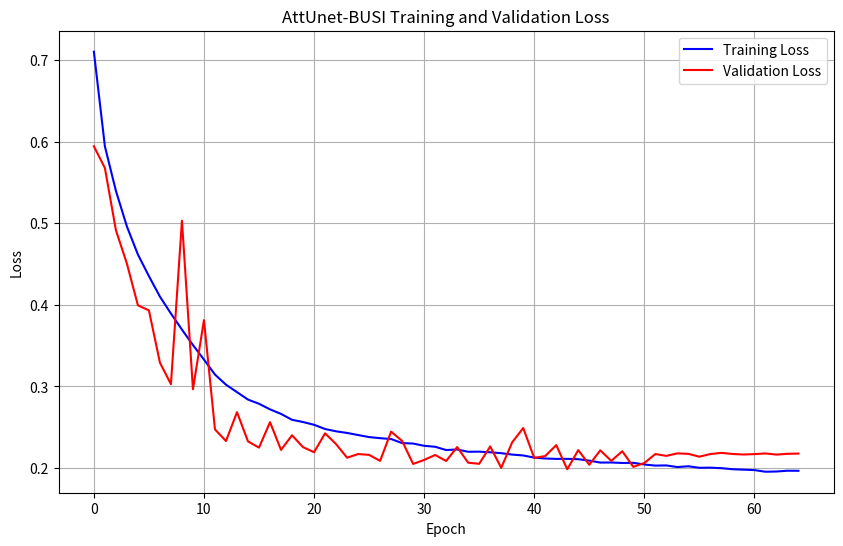

Write Python code to recreate this figure.
import os
import matplotlib.pyplot as plt
import numpy as np

# 假设这是从日志中提取的损失值
train_loss = [
    0.7104696246885485, 0.5944551940887205, 0.5399242831814673, 0.49616150894472677,
    0.4617791570002033, 0.4352956721859594, 0.41016539835160776, 0.38945072889328003,
    0.36975391545603353, 0.35084466299703043, 0.33297658351159864, 0.31461635520381315,
    0.3022033158809908, 0.2930802972086014, 0.2839489338859435, 0.27881507479375406,
    0.2719705556669543, 0.26639997286181294, 0.25916129975549634, 0.2564534544944763,
    0.25305306334649363, 0.24786926902109577, 0.2450566065888251, 0.24304446578025818,
    0.24048966746176442, 0.23797732014809886, 0.236634369819395, 0.23556811963358232,
    0.23065833603182145, 0.23002352541492832, 0.22727868633885537, 0.22610090624901555,
    0.22208933436101483, 0.22276061148412765, 0.21995088602266005, 0.22010225105670192,
    0.21933850021131576, 0.21824749054447298, 0.2165092465377623, 0.21544252095683927,
    0.21281813902239646, 0.21172511625674464, 0.21121311235812404, 0.21127154750208701,
    0.21085805277670583, 0.20907997171724996, 0.20671528722009352, 0.20681672519253147,
    0.20624205229743833, 0.20641047147012526, 0.20434059106534527, 0.20302728779854312,
    0.20321893692016602, 0.2012151998858298, 0.202178493142128, 0.20031647816781076,
    0.20049188117827138, 0.19985358753511984, 0.1985912246088828, 0.19802318128847307,
    0.197507597265705, 0.19550260084290658, 0.19576665086130943, 0.1967257011321283,
    0.19664253919355332, 0.19515800860620314, 0.19388706789862725, 0.19288008491839131,
    0.19225870938070358, 0.19351622558409168, 0.1934469452788753, 0.19178024078569106,
    0.19138082477354235, 0.19204878951272658, 0.19153144619157236, 0.1903016423025439,
    0.19121806515801337, 0.1895366080345646, 0.1893069205745574, 0.1897942909309941,
    0.1896401576457485, 0.18829934202855633, 0.18839132545455808, 0.1886319912249042,
    0.18773091368136868, 0.1879443694506922, 0.18686548356086977, 0.18878386001433095,
    0.18768893134209416, 0.18676389657681988, 0.18848443992676273, 0.1891364772473612,
    0.1880878863796111, 0.18711282312870026, 0.18760618519398473, 0.1868969677917419,
    0.18835566024626454, 0.1872343271970749
]

val_loss = [
    0.5945118921143668, 0.567869850567409, 0.4917003725256239, 0.45060537116868155,
    0.3995260383401598, 0.39328862939562115, 0.32919194868632723, 0.3028403988906315,
    0.5033129709107536, 0.296582362481526, 0.3813600369862148, 0.24736249446868896,
    0.23310913358415877, 0.2685413232871464, 0.23266383579799108, 0.22504441014357976,
    0.25628181653363363, 0.22224621900490352, 0.24016896954604558, 0.22563889835562026,
    0.21938000406537736, 0.24259767362049647, 0.22935166103499277, 0.21268201725823538,
    0.21715900940554483, 0.2161679012434823, 0.20878709426948003, 0.24462153230394637,
    0.23324669471808843, 0.2050454786845616, 0.209951394370624, 0.21600790108953202,
    0.2086744670357023, 0.22575261337416513, 0.2065759769507817, 0.20518922167164938,
    0.22650588835988725, 0.20027064212730952, 0.23157737510544912, 0.24906661893640245,
    0.21241760679653712, 0.21473307481833867, 0.22814067772456578, 0.19847897865942546,
    0.22197624615260533, 0.2040632622582572, 0.22169713250228337, 0.20880526091371263,
    0.22064372897148132, 0.2014768591948918, 0.2061369972569602, 0.21717570296355657,
    0.21492799052170344, 0.21799044736794063, 0.21742830957685197, 0.21392289016927993,
    0.21718621253967285, 0.2186147677046912, 0.21728039639336721, 0.21659844475133078,
    0.21708446741104126, 0.21791820866721018, 0.216493798153741, 0.21747592304434096,
    0.21775475995881216
]

# 确保损失列表长度一致（根据实际数据调整）
min_len = min(len(train_loss), len(val_loss))
train_loss = train_loss[:min_len]
val_loss = val_loss[:min_len]

# 创建 plots 目录（如果不存在）
os.makedirs("plots", exist_ok=True)

# 绘制学习曲线
plt.figure(figsize=(10, 6))
plt.plot(train_loss, label="Training Loss", color="blue")
plt.plot(val_loss, label="Validation Loss", color="red")
plt.title("AttUnet-BUSI Training and Validation Loss")
plt.xlabel("Epoch")
plt.ylabel("Loss")
plt.legend()
plt.grid(True)

# 保存图像
plt.savefig("plots/busi_loss_plot.png")
plt.close()

print("学习曲线已保存到 plots/plot.png")
